Run: headless pygame with SDL's dummy video driver; simulated clock (each Clock.tick advances the game by its frame time, no real sleeping); random seed 0; keys injected as events and as key.get_pressed() state; no mouse input; restart key C tapped at the start of phases 3 and 4.
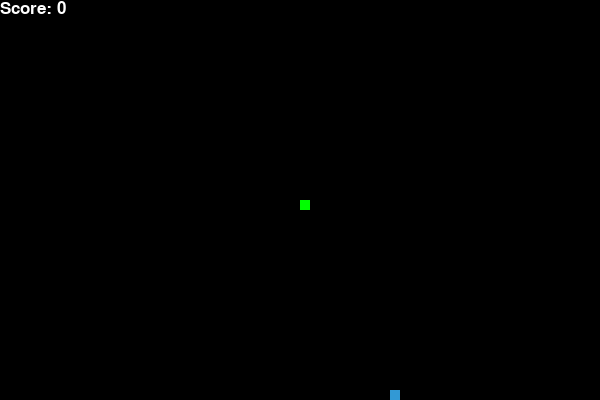
Frame 1 of 4 · flips 1–60 · no input
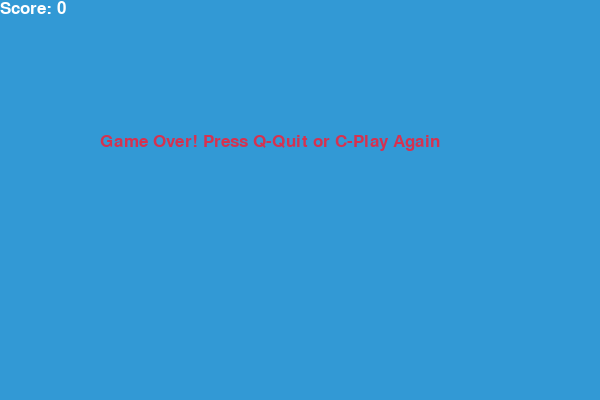
Frame 2 of 4 · flips 61–180 · tapped SPACE, RETURN · held RIGHT (→), D
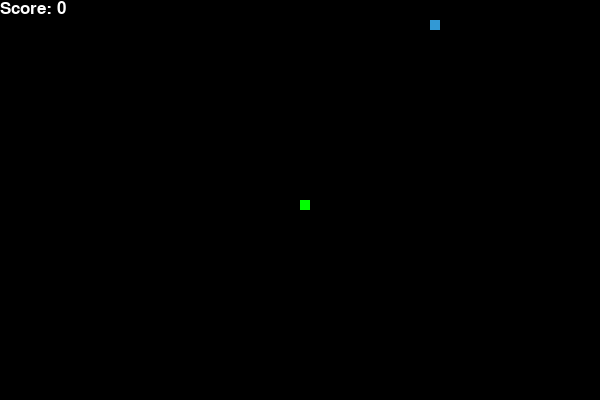
Frame 3 of 4 · flips 181–300 · tapped C · held DOWN (↓), S
Frame 4 of 4 · flips 301–420 · tapped C · held LEFT (←), A, UP (↑), W · screen same as frame 2, image omitted

The pygame program that drew these frames:

import pygame
import time
import random

# Initialize pygame
pygame.init()

# Define Colors
WHITE = (255, 255, 255)
BLACK = (0, 0, 0)
RED = (213, 50, 80)
GREEN = (0, 255, 0)
BLUE = (50, 153, 213)

# Screen dimensions
WIDTH, HEIGHT = 600, 400
BLOCK_SIZE = 10
SNAKE_SPEED = 15

# Setup the window
window = pygame.display.set_mode((WIDTH, HEIGHT))
pygame.display.set_caption('Snake Game')

# Set up the clock to control the game speed
clock = pygame.time.Clock()

# Font for the score
font_style = pygame.font.SysFont("bahnschrift", 25)

# Function to display the score
def display_score(score):
    value = font_style.render(f"Score: {score}", True, WHITE)
    window.blit(value, [0, 0])

# Function to draw the snake
def draw_snake(block_size, snake_list):
    for x in snake_list:
        pygame.draw.rect(window, GREEN, [x[0], x[1], block_size, block_size])

# Main game loop
def game_loop():
    game_over = False
    game_close = False

    # Initial position of the snake
    x = WIDTH / 2
    y = HEIGHT / 2
    x_change = 0
    y_change = 0

    snake_list = []
    snake_length = 1

    # Position of the food
    food_x = round(random.randrange(0, WIDTH - BLOCK_SIZE) / 10.0) * 10.0
    food_y = round(random.randrange(0, HEIGHT - BLOCK_SIZE) / 10.0) * 10.0

    while not game_over:

        while game_close:
            window.fill(BLUE)
            game_over_message = font_style.render("Game Over! Press Q-Quit or C-Play Again", True, RED)
            window.blit(game_over_message, [WIDTH / 6, HEIGHT / 3])
            display_score(snake_length - 1)
            pygame.display.update()

            for event in pygame.event.get():
                if event.type == pygame.KEYDOWN:
                    if event.key == pygame.K_q:
                        game_over = True
                        game_close = False
                    if event.key == pygame.K_c:
                        game_loop()

        for event in pygame.event.get():
            if event.type == pygame.QUIT:
                game_over = True
            elif event.type == pygame.KEYDOWN:
                if event.key == pygame.K_LEFT:
                    x_change = -BLOCK_SIZE
                    y_change = 0
                elif event.key == pygame.K_RIGHT:
                    x_change = BLOCK_SIZE
                    y_change = 0
                elif event.key == pygame.K_UP:
                    y_change = -BLOCK_SIZE
                    x_change = 0
                elif event.key == pygame.K_DOWN:
                    y_change = BLOCK_SIZE
                    x_change = 0

        # Check if snake hits boundaries
        if x >= WIDTH or x < 0 or y >= HEIGHT or y < 0:
            game_close = True

        x += x_change
        y += y_change
        window.fill(BLACK)

        # Draw the food
        pygame.draw.rect(window, BLUE, [food_x, food_y, BLOCK_SIZE, BLOCK_SIZE])

        # Move the snake
        snake_head = [x, y]
        snake_list.append(snake_head)
        if len(snake_list) > snake_length:
            del snake_list[0]

        # Check if the snake hits itself
        for segment in snake_list[:-1]:
            if segment == snake_head:
                game_close = True

        draw_snake(BLOCK_SIZE, snake_list)
        display_score(snake_length - 1)

        pygame.display.update()

        # Check if snake eats food
        if x == food_x and y == food_y:
            food_x = round(random.randrange(0, WIDTH - BLOCK_SIZE) / 10.0) * 10.0
            food_y = round(random.randrange(0, HEIGHT - BLOCK_SIZE) / 10.0) * 10.0
            snake_length += 1

        # Control the speed of the snake
        clock.tick(SNAKE_SPEED)

    pygame.quit()
    quit()

# Run the game
game_loop()
